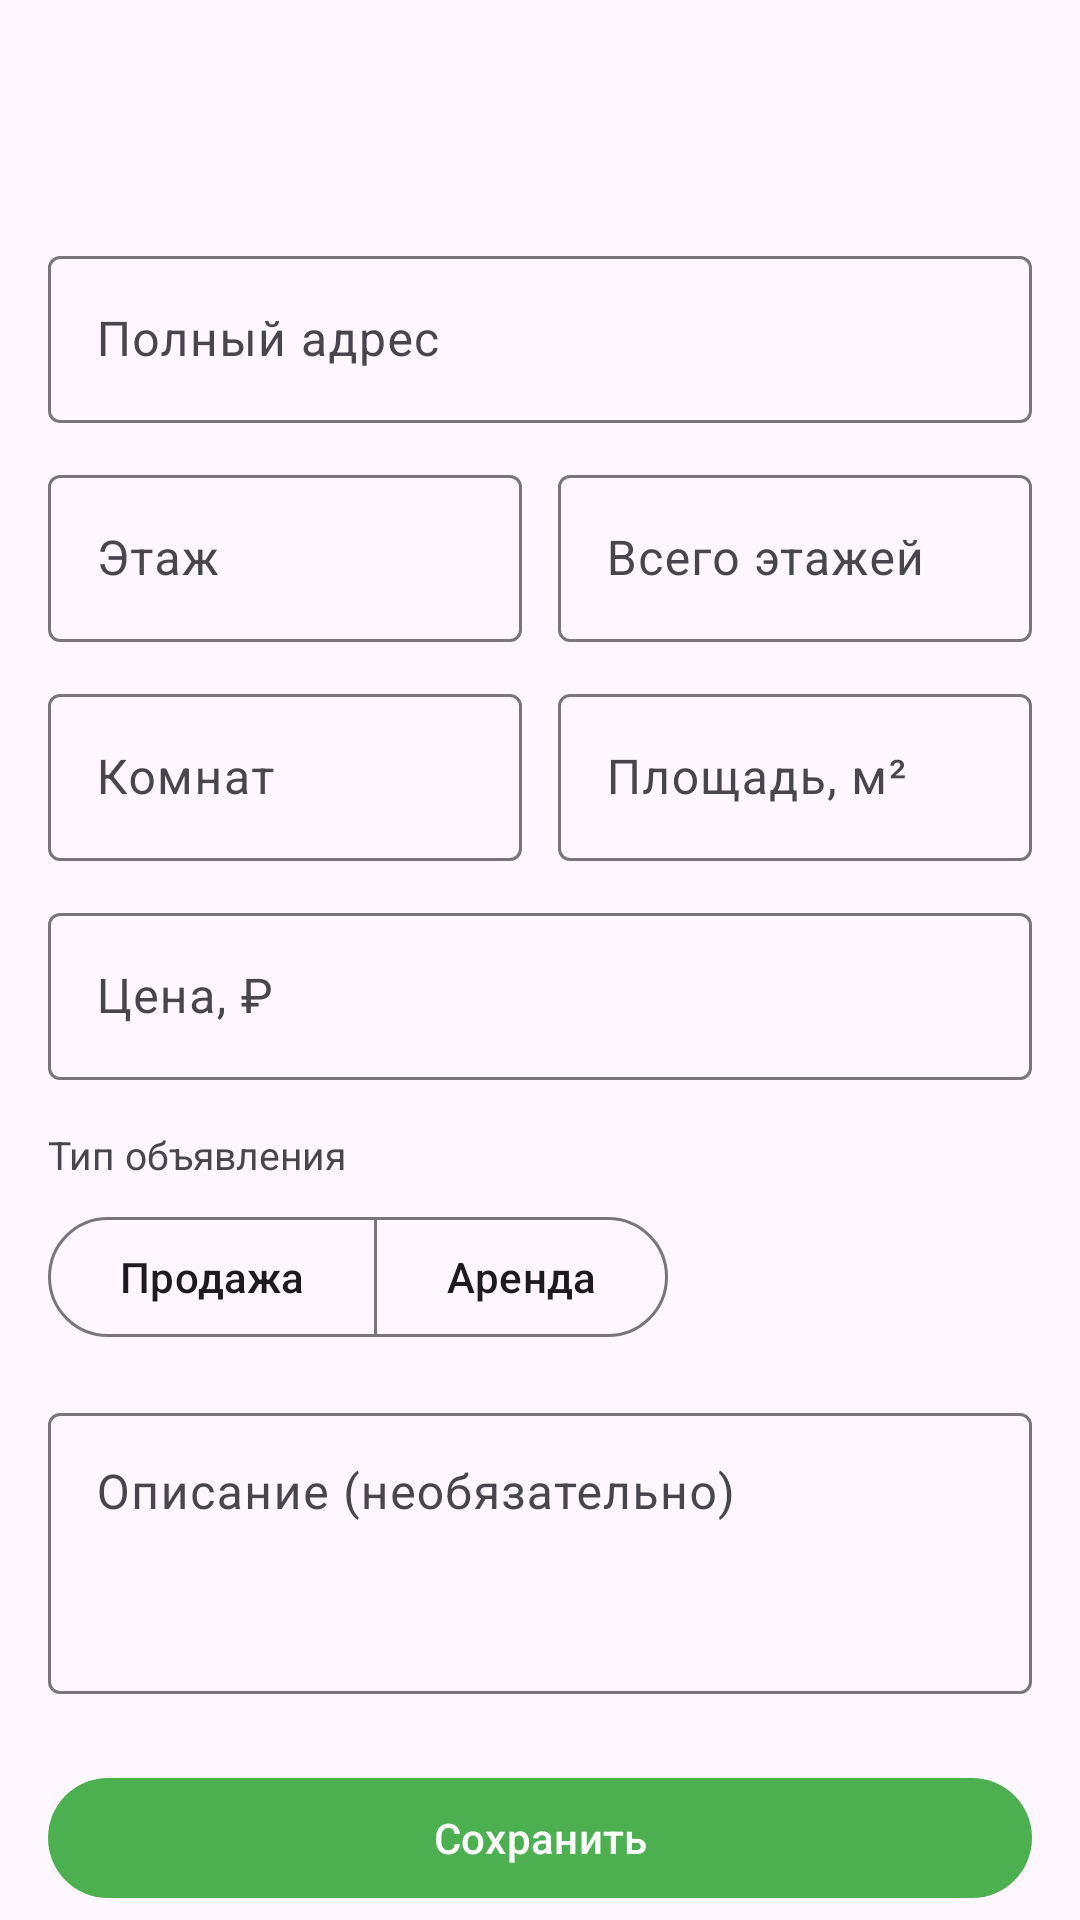

Reconstruct the res/layout file that produces this screen, plus the resources it refers to.
<!-- AndroidManifest.xml: application theme Theme.MyApplication -->
<!-- res/layout/fragment_create_apartment.xml -->
<?xml version="1.0" encoding="utf-8"?>
<androidx.coordinatorlayout.widget.CoordinatorLayout
    xmlns:android="http://schemas.android.com/apk/res/android"
    xmlns:app="http://schemas.android.com/apk/res-auto"
    android:layout_width="match_parent"
    android:layout_height="match_parent"
    android:background="?attr/colorSurface">

    <com.google.android.material.appbar.AppBarLayout
        android:id="@+id/appBarLayout"
        android:layout_width="match_parent"
        android:layout_height="wrap_content">

        <com.google.android.material.appbar.MaterialToolbar
            android:id="@+id/toolbar"
            android:layout_width="match_parent"
            android:layout_height="?attr/actionBarSize"
            app:navigationIcon="@drawable/ic_back" />

    </com.google.android.material.appbar.AppBarLayout>

    <ProgressBar
        android:id="@+id/progressBar"
        android:layout_width="wrap_content"
        android:layout_height="wrap_content"
        android:layout_gravity="center"
        android:visibility="gone" />

    <androidx.core.widget.NestedScrollView
        android:layout_width="match_parent"
        android:layout_height="match_parent"
        android:fillViewport="true"
        app:layout_behavior="@string/appbar_scrolling_view_behavior">

        <LinearLayout
            android:layout_width="match_parent"
            android:layout_height="wrap_content"
            android:orientation="vertical"
            android:padding="16dp">

            
            <com.google.android.material.textfield.TextInputLayout
                android:layout_width="match_parent"
                android:layout_height="wrap_content"
                android:layout_marginBottom="12dp"
                android:hint="@string/hint_address"
                style="@style/Widget.Material3.TextInputLayout.OutlinedBox">

                <com.google.android.material.textfield.TextInputEditText
                    android:id="@+id/addressInput"
                    android:layout_width="match_parent"
                    android:layout_height="wrap_content"
                    android:inputType="textPostalAddress"
                    android:maxLines="2" />

            </com.google.android.material.textfield.TextInputLayout>

            
            <LinearLayout
                android:layout_width="match_parent"
                android:layout_height="wrap_content"
                android:layout_marginBottom="12dp"
                android:orientation="horizontal">

                <com.google.android.material.textfield.TextInputLayout
                    android:layout_width="0dp"
                    android:layout_height="wrap_content"
                    android:layout_marginEnd="6dp"
                    android:layout_weight="1"
                    android:hint="@string/hint_floor"
                    style="@style/Widget.Material3.TextInputLayout.OutlinedBox">

                    <com.google.android.material.textfield.TextInputEditText
                        android:id="@+id/floorInput"
                        android:layout_width="match_parent"
                        android:layout_height="wrap_content"
                        android:inputType="number" />

                </com.google.android.material.textfield.TextInputLayout>

                <com.google.android.material.textfield.TextInputLayout
                    android:layout_width="0dp"
                    android:layout_height="wrap_content"
                    android:layout_marginStart="6dp"
                    android:layout_weight="1"
                    android:hint="@string/hint_total_floors"
                    style="@style/Widget.Material3.TextInputLayout.OutlinedBox">

                    <com.google.android.material.textfield.TextInputEditText
                        android:id="@+id/totalFloorsInput"
                        android:layout_width="match_parent"
                        android:layout_height="wrap_content"
                        android:inputType="number" />

                </com.google.android.material.textfield.TextInputLayout>

            </LinearLayout>

            
            <LinearLayout
                android:layout_width="match_parent"
                android:layout_height="wrap_content"
                android:layout_marginBottom="12dp"
                android:orientation="horizontal">

                <com.google.android.material.textfield.TextInputLayout
                    android:layout_width="0dp"
                    android:layout_height="wrap_content"
                    android:layout_marginEnd="6dp"
                    android:layout_weight="1"
                    android:hint="@string/hint_rooms"
                    style="@style/Widget.Material3.TextInputLayout.OutlinedBox">

                    <com.google.android.material.textfield.TextInputEditText
                        android:id="@+id/roomsInput"
                        android:layout_width="match_parent"
                        android:layout_height="wrap_content"
                        android:inputType="number" />

                </com.google.android.material.textfield.TextInputLayout>

                <com.google.android.material.textfield.TextInputLayout
                    android:layout_width="0dp"
                    android:layout_height="wrap_content"
                    android:layout_marginStart="6dp"
                    android:layout_weight="1"
                    android:hint="@string/hint_area"
                    style="@style/Widget.Material3.TextInputLayout.OutlinedBox">

                    <com.google.android.material.textfield.TextInputEditText
                        android:id="@+id/areaInput"
                        android:layout_width="match_parent"
                        android:layout_height="wrap_content"
                        android:inputType="numberDecimal" />

                </com.google.android.material.textfield.TextInputLayout>

            </LinearLayout>

            
            <com.google.android.material.textfield.TextInputLayout
                android:layout_width="match_parent"
                android:layout_height="wrap_content"
                android:layout_marginBottom="16dp"
                android:hint="@string/hint_price"
                style="@style/Widget.Material3.TextInputLayout.OutlinedBox">

                <com.google.android.material.textfield.TextInputEditText
                    android:id="@+id/priceInput"
                    android:layout_width="match_parent"
                    android:layout_height="wrap_content"
                    android:inputType="number" />

            </com.google.android.material.textfield.TextInputLayout>

            
            <TextView
                android:layout_width="wrap_content"
                android:layout_height="wrap_content"
                android:layout_marginBottom="8dp"
                android:text="@string/listing_type_label"
                android:textColor="?attr/colorOnSurfaceVariant"
                android:textSize="13sp" />

            <com.google.android.material.button.MaterialButtonToggleGroup
                android:id="@+id/listingTypeToggle"
                android:layout_width="wrap_content"
                android:layout_height="wrap_content"
                android:layout_marginBottom="16dp"
                app:selectionRequired="true"
                app:singleSelection="true">

                <com.google.android.material.button.MaterialButton
                    android:id="@+id/btnSale"
                    style="@style/Widget.Material3.Button.OutlinedButton"
                    android:layout_width="wrap_content"
                    android:layout_height="wrap_content"
                    android:text="@string/listing_type_sale" />

                <com.google.android.material.button.MaterialButton
                    android:id="@+id/btnRent"
                    style="@style/Widget.Material3.Button.OutlinedButton"
                    android:layout_width="wrap_content"
                    android:layout_height="wrap_content"
                    android:text="@string/listing_type_rent" />

            </com.google.android.material.button.MaterialButtonToggleGroup>

            
            <com.google.android.material.textfield.TextInputLayout
                android:layout_width="match_parent"
                android:layout_height="wrap_content"
                android:layout_marginBottom="24dp"
                android:hint="@string/hint_description"
                style="@style/Widget.Material3.TextInputLayout.OutlinedBox">

                <com.google.android.material.textfield.TextInputEditText
                    android:id="@+id/descriptionInput"
                    android:layout_width="match_parent"
                    android:layout_height="wrap_content"
                    android:gravity="top"
                    android:inputType="textMultiLine"
                    android:minLines="3"
                    android:maxLines="6" />

            </com.google.android.material.textfield.TextInputLayout>

            
            <com.google.android.material.button.MaterialButton
                android:id="@+id/saveButton"
                android:layout_width="match_parent"
                android:layout_height="wrap_content"
                android:text="@string/save"
                app:backgroundTint="@color/green_primary" />

        </LinearLayout>
    </androidx.core.widget.NestedScrollView>

</androidx.coordinatorlayout.widget.CoordinatorLayout>
<!-- resources referenced by this layout -->
<resources>
  <color name="green_primary">#FF4CAF50</color>
  <string name="hint_address">Полный адрес</string>
  <string name="hint_area">Площадь, м²</string>
  <string name="hint_description">Описание (необязательно)</string>
  <string name="hint_floor">Этаж</string>
  <string name="hint_price">Цена, ₽</string>
  <string name="hint_rooms">Комнат</string>
  <string name="hint_total_floors">Всего этажей</string>
  <string name="listing_type_label">Тип объявления</string>
  <string name="listing_type_rent">Аренда</string>
  <string name="listing_type_sale">Продажа</string>
  <string name="save">Сохранить</string>
  <style name="Theme.MyApplication" parent="Base.Theme.MyApplication" />
  <style name="Base.Theme.MyApplication" parent="Theme.Material3.DayNight.NoActionBar">
          <item name="colorPrimary">@color/green_primary</item>
          <item name="colorOnPrimary">@color/white</item>
      </style>
  <color name="white">#FFFFFFFF</color>
</resources>
